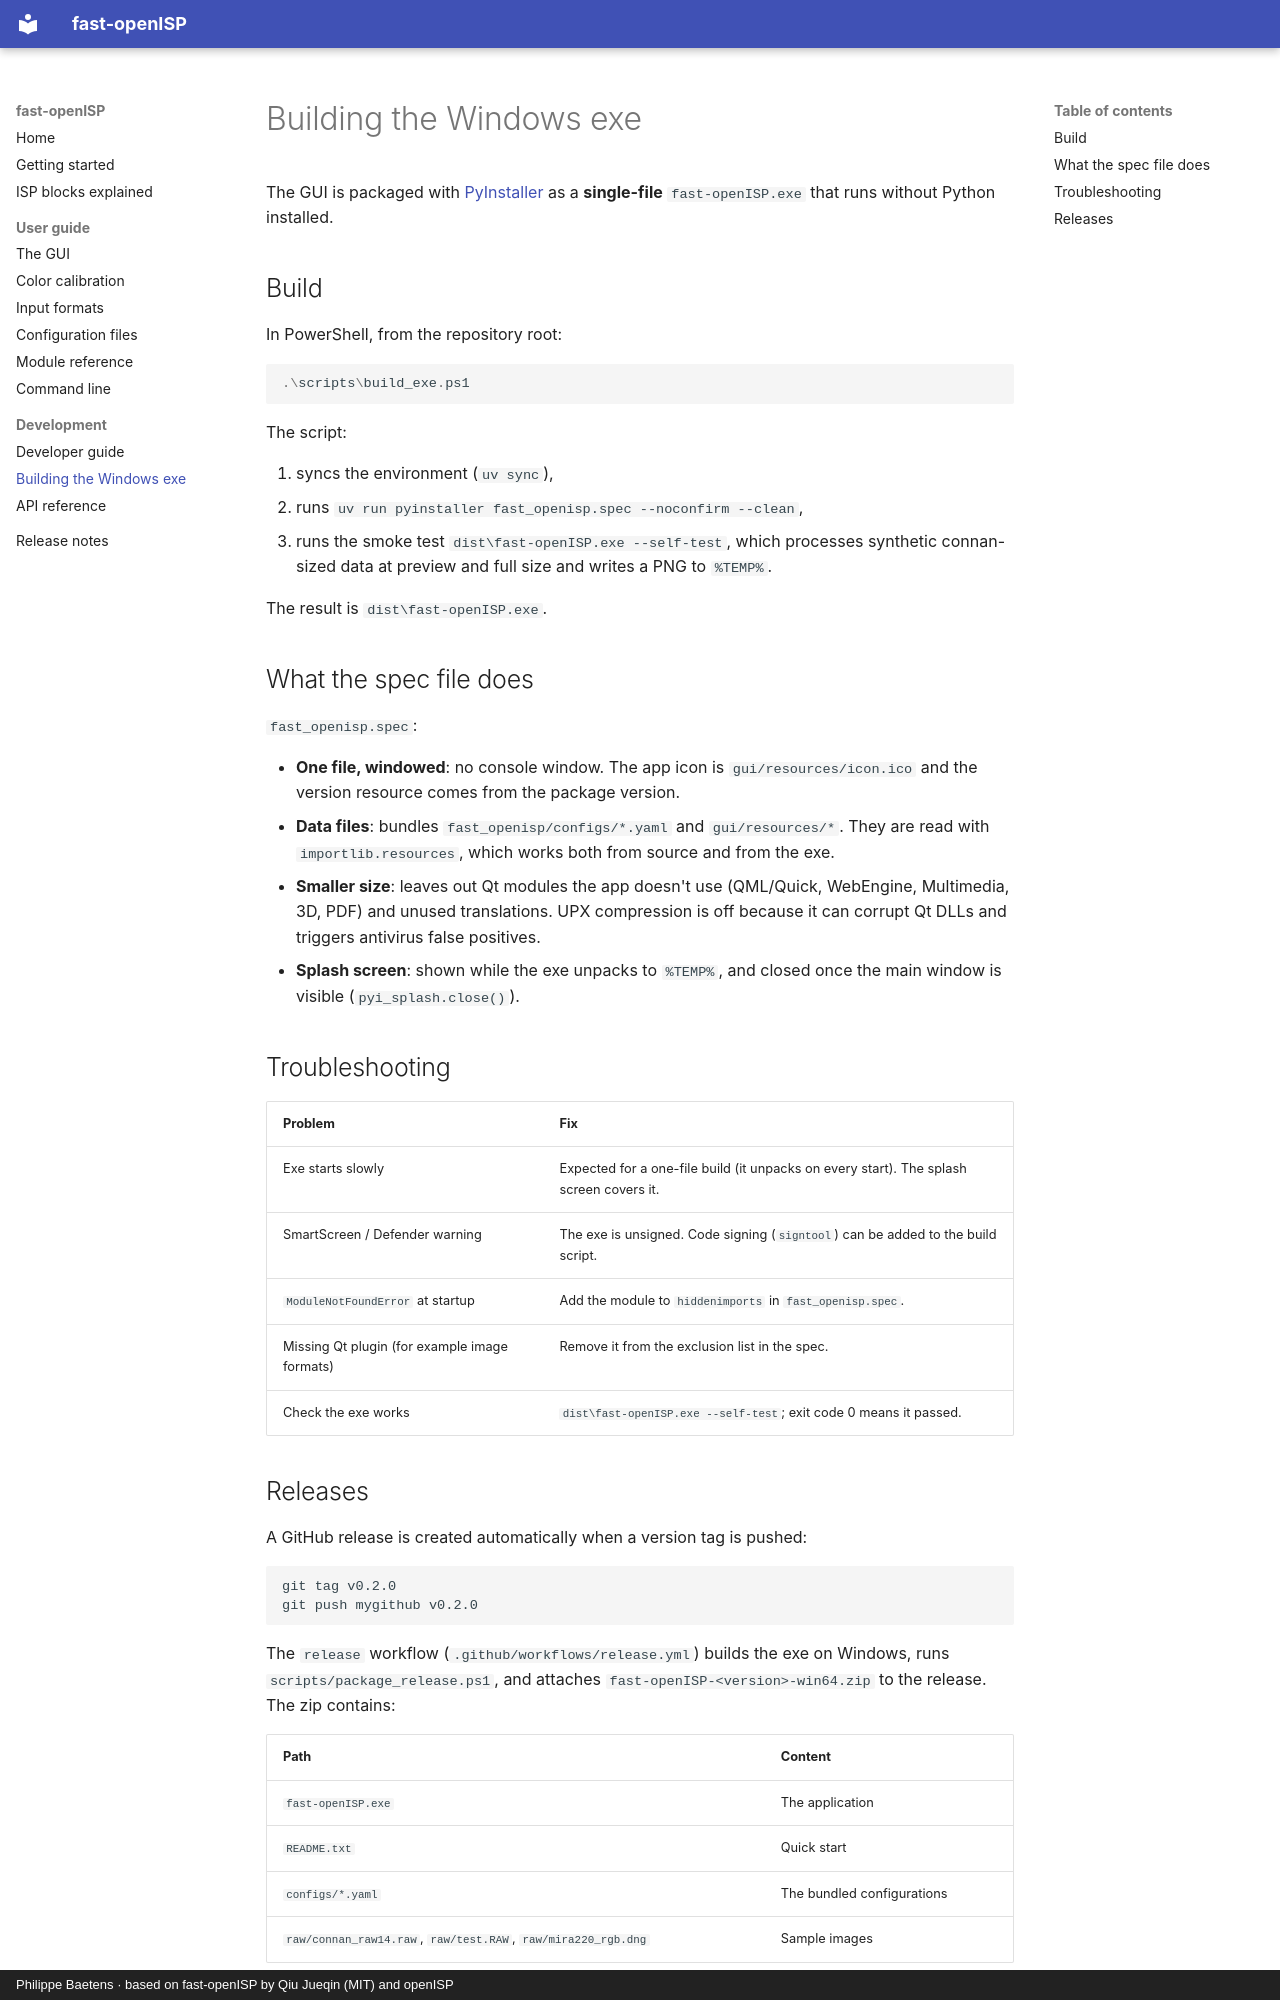

repository: phili-b/fast-openISP-gui · page: building/index.html · generator: mkdocs · copyright: Philippe Baetens · based on fast-openISP by Qiu Jueqin (MIT) and openISP

# Building the Windows exe

The GUI is packaged with [PyInstaller](https://pyinstaller.org) as a **single-file**
`fast-openISP.exe` that runs without Python installed.

## Build

In PowerShell, from the repository root:

```powershell
.\scripts\build_exe.ps1
```

The script:

1. syncs the environment (`uv sync`),
2. runs `uv run pyinstaller fast_openisp.spec --noconfirm --clean`,
3. runs the smoke test `dist\fast-openISP.exe --self-test`, which processes synthetic
   connan-sized data at preview and full size and writes a PNG to `%TEMP%`.

The result is `dist\fast-openISP.exe`.

## What the spec file does

`fast_openisp.spec`:

- **One file, windowed**: no console window. The app icon is `gui/resources/icon.ico` and
  the version resource comes from the package version.
- **Data files**: bundles `fast_openisp/configs/*.yaml` and `gui/resources/*`. They are
  read with `importlib.resources`, which works both from source and from the exe.
- **Smaller size**: leaves out Qt modules the app doesn't use (QML/Quick, WebEngine,
  Multimedia, 3D, PDF) and unused translations. UPX compression is off because it can
  corrupt Qt DLLs and triggers antivirus false positives.
- **Splash screen**: shown while the exe unpacks to `%TEMP%`, and closed once the main
  window is visible (`pyi_splash.close()`).

## Troubleshooting

| Problem | Fix |
|---|---|
| Exe starts slowly | Expected for a one-file build (it unpacks on every start). The splash screen covers it. |
| SmartScreen / Defender warning | The exe is unsigned. Code signing (`signtool`) can be added to the build script. |
| `ModuleNotFoundError` at startup | Add the module to `hiddenimports` in `fast_openisp.spec`. |
| Missing Qt plugin (for example image formats) | Remove it from the exclusion list in the spec. |
| Check the exe works | `dist\fast-openISP.exe --self-test`; exit code 0 means it passed. |
